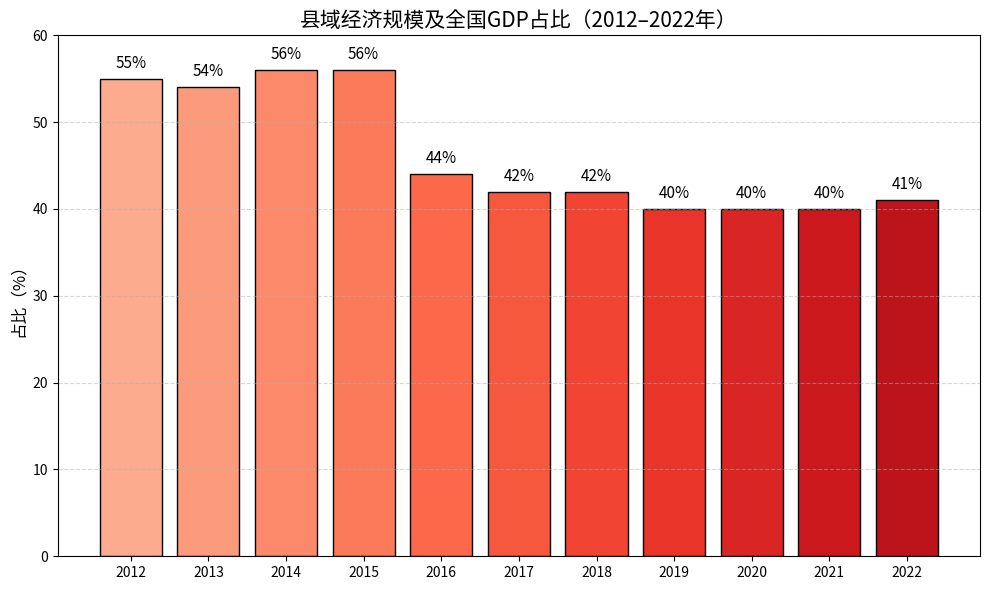

This chart was generated by the following Python code:
import matplotlib.pyplot as plt
import numpy as np
import matplotlib.font_manager as fm
from matplotlib import cm


# 数据
years = list(range(2012, 2023))
gdp_percent = [55, 54, 56, 56, 44, 42, 42, 40, 40, 40, 41]

# 颜色渐变（从浅红到深红）
colors = cm.Reds(np.linspace(0.3, 0.8, len(gdp_percent)))

# 绘图
fig, ax = plt.subplots(figsize=(10, 6))
bars = ax.bar(years, gdp_percent, color=colors, edgecolor='black')

# 添加数值标签
for bar, value in zip(bars, gdp_percent):
    ax.text(bar.get_x() + bar.get_width()/2, bar.get_height() + 0.8,
            f'{value}%', ha='center', va='bottom', fontsize=11)

# 标题与标签
ax.set_title("县域经济规模及全国GDP占比（2012–2022年）", fontsize=15)
ax.set_ylabel("占比（%）", fontsize=12)
ax.set_xticks(years)
ax.set_ylim(0, 60)
ax.grid(axis='y', linestyle='--', alpha=0.5)

plt.tight_layout()
plt.show()
